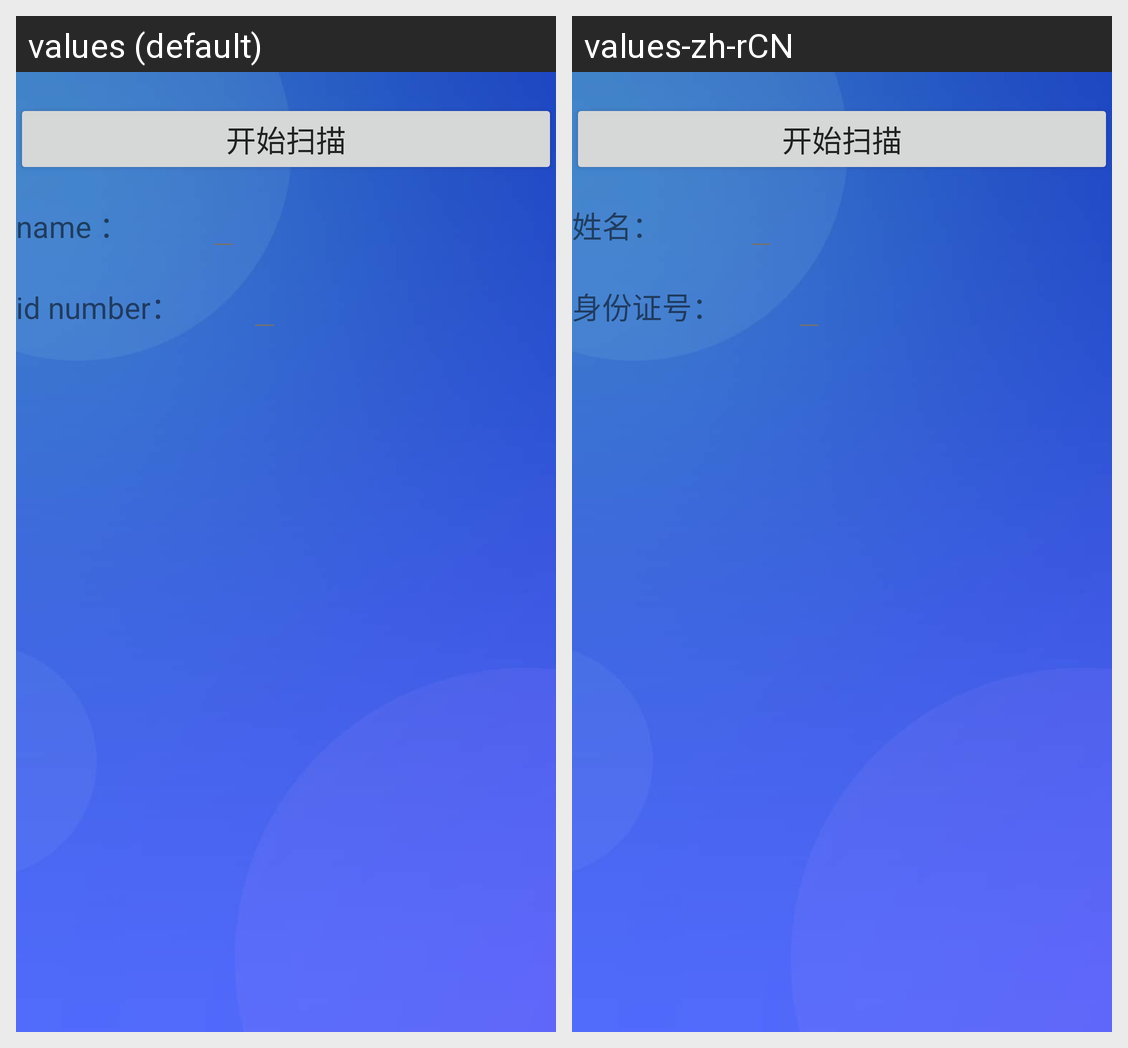

This grid shows one Android layout under two languages. Give, for every string resource on the screen, its name, the default text and each shown locale's text.
Android screen res/layout/id_activity_main.xml rendered under 2 locales, left to right: values (default), values-zh-rCN. Device: Nexus 5 (rendered at 1080×1920; each locale shown at half size, 540×960, under a caption strip naming it); theme Theme.Demo.
Strings drawn on this screen, with the default value and each locale's value (text and hints the layout hard-codes, and strings that could not be matched under every locale, appear in the picture but are not listed):

id_name
  values: name ：
  values-zh-rCN: 姓名：

id_number
  values: id number：
  values-zh-rCN: 身份证号：
